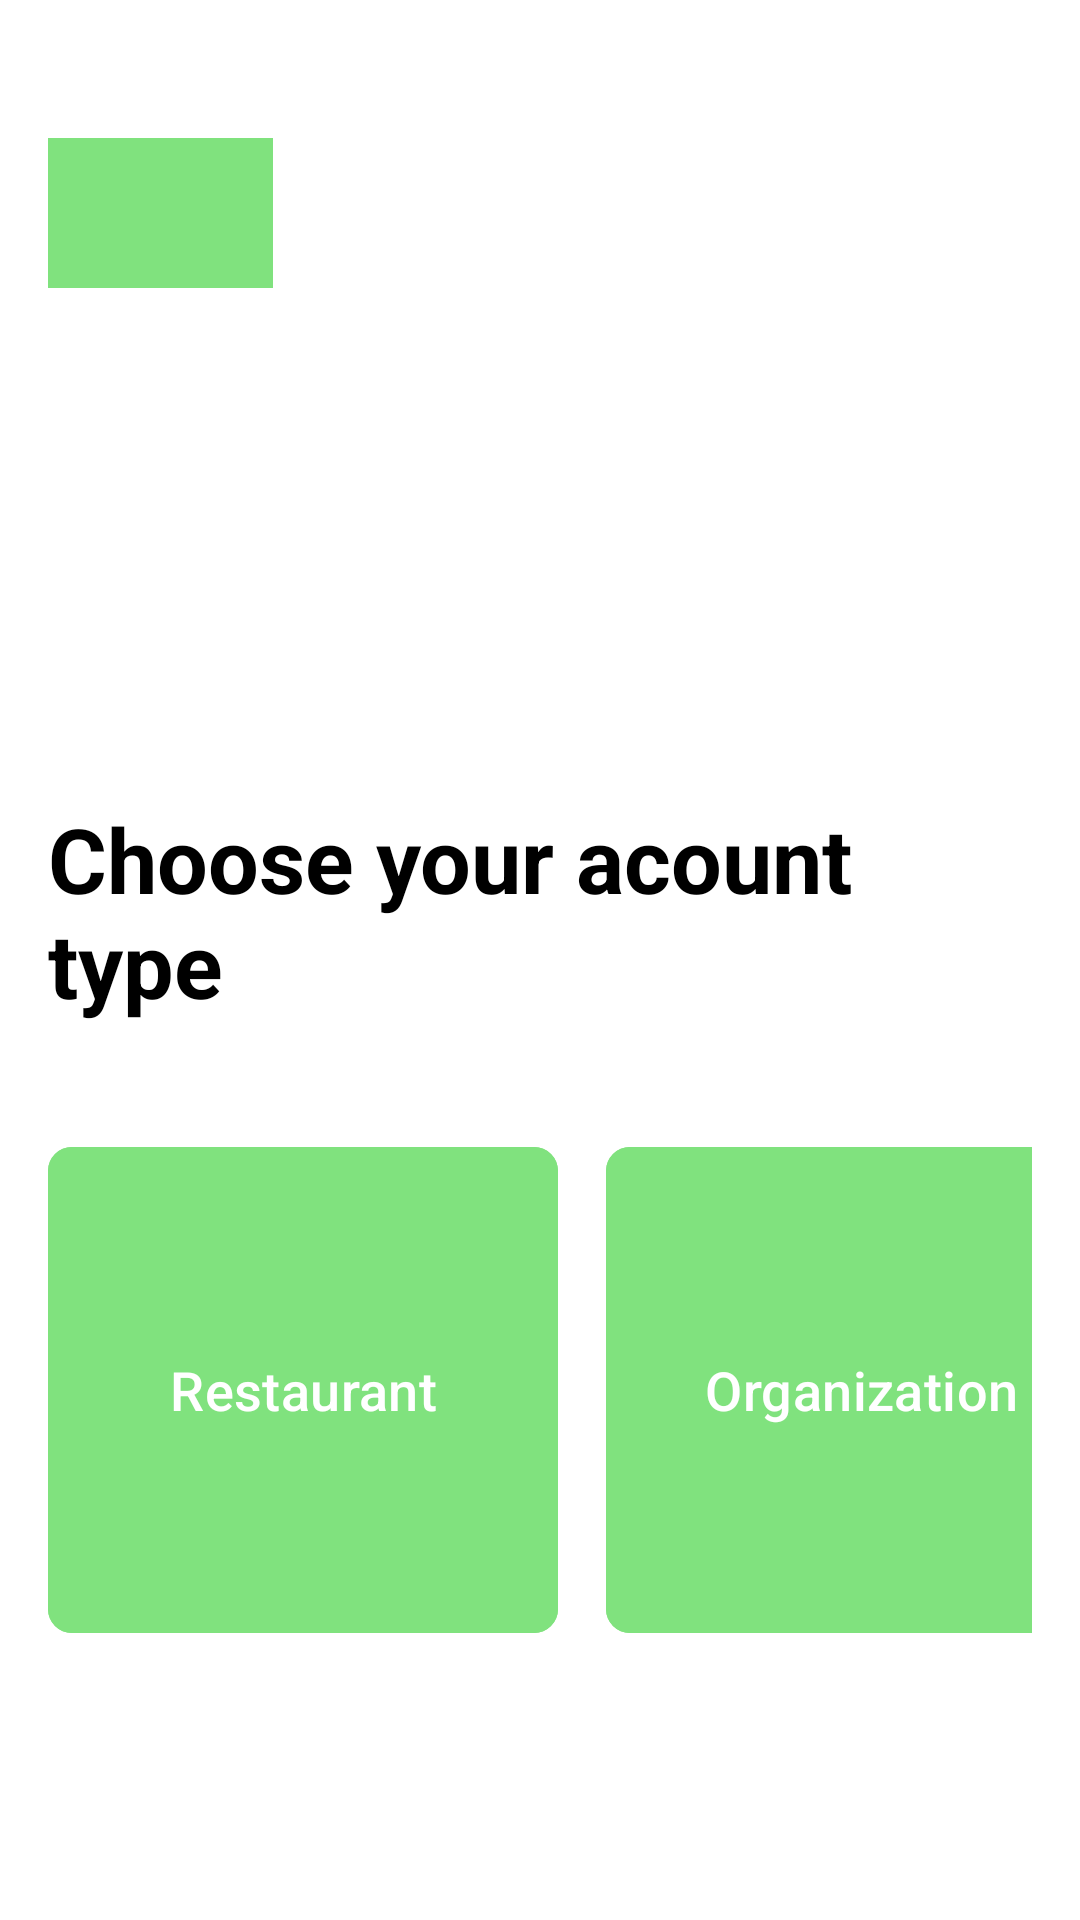

Reconstruct the res/layout file that produces this screen, plus the resources it refers to.
<!-- AndroidManifest.xml: application theme Theme.FinalProjectMealMatchApp -->
<!-- res/layout/activity_type_user.xml -->
<?xml version="1.0" encoding="utf-8"?>
<RelativeLayout
    xmlns:android="http://schemas.android.com/apk/res/android"
    xmlns:app="http://schemas.android.com/apk/res-auto"
    android:layout_width="match_parent"
    android:layout_height="match_parent"
    android:padding="16dp"
    android:background="@color/white">



    <LinearLayout
        android:layout_width="75dp"
        android:layout_height="50dp"
        android:orientation="vertical"
        android:gravity="center"
        android:layout_marginTop="30dp"
        android:background="@color/light_green"
        android:padding="16dp">

        <androidx.appcompat.widget.AppCompatImageButton
            android:id="@+id/registration_BTN_return_button"
            android:layout_width="75dp"
            android:layout_height="40dp"
            android:background="@android:color/transparent"
            android:scaleType="fitCenter"
            android:src="@drawable/left_arrow"/>
    </LinearLayout>

    
    <com.google.android.material.textview.MaterialTextView
        android:id="@+id/tvChooseIdentity"
        android:layout_width="wrap_content"
        android:layout_height="wrap_content"
        android:text="@string/choose_your_acount_type"
        android:textSize="30sp"
        android:textStyle="bold"
        android:layout_marginTop="250dp"
        android:textColor="@color/black"
        android:layout_centerHorizontal="true"
        android:layout_marginBottom="32dp" />

    
    <LinearLayout
        android:layout_width="wrap_content"
        android:layout_height="wrap_content"
        android:layout_below="@id/tvChooseIdentity"
        android:layout_centerHorizontal="true"
        android:layout_marginTop="5dp"
        android:orientation="horizontal">

        
        <com.google.android.material.button.MaterialButton
            android:id="@+id/btnRestaurant"
            android:layout_width="170dp"
            android:layout_height="170dp"
            android:layout_marginEnd="16dp"
            android:backgroundTint="#80E27E"
            android:text="@string/restaurant"
            android:textColor="@color/white"
            android:textSize="18sp"
            android:gravity="center"
            app:cornerRadius="8dp" />

        
        <com.google.android.material.button.MaterialButton
            android:id="@+id/btnOrganization"
            android:layout_width="170dp"
            android:layout_height="170dp"
            android:backgroundTint="#80E27E"
            android:text="@string/organization"
            android:textColor="@color/white"
            android:textSize="18sp"
            android:gravity="center"
            app:cornerRadius="8dp" />
    </LinearLayout>
</RelativeLayout>
<!-- resources referenced by this layout -->
<resources>
  <color name="black">#FF000000</color>
  <color name="light_green">#80E27E</color>
  <color name="white">#FFFFFFFF</color>
  <string name="choose_your_acount_type">Choose your acount type</string>
  <string name="organization">Organization</string>
  <string name="restaurant">Restaurant</string>
  <style name="Theme.FinalProjectMealMatchApp" parent="Base.Theme.FinalProjectMealMatchApp" />
  <style name="Base.Theme.FinalProjectMealMatchApp" parent="Theme.Material3.DayNight.NoActionBar">
          
          
      </style>
</resources>
